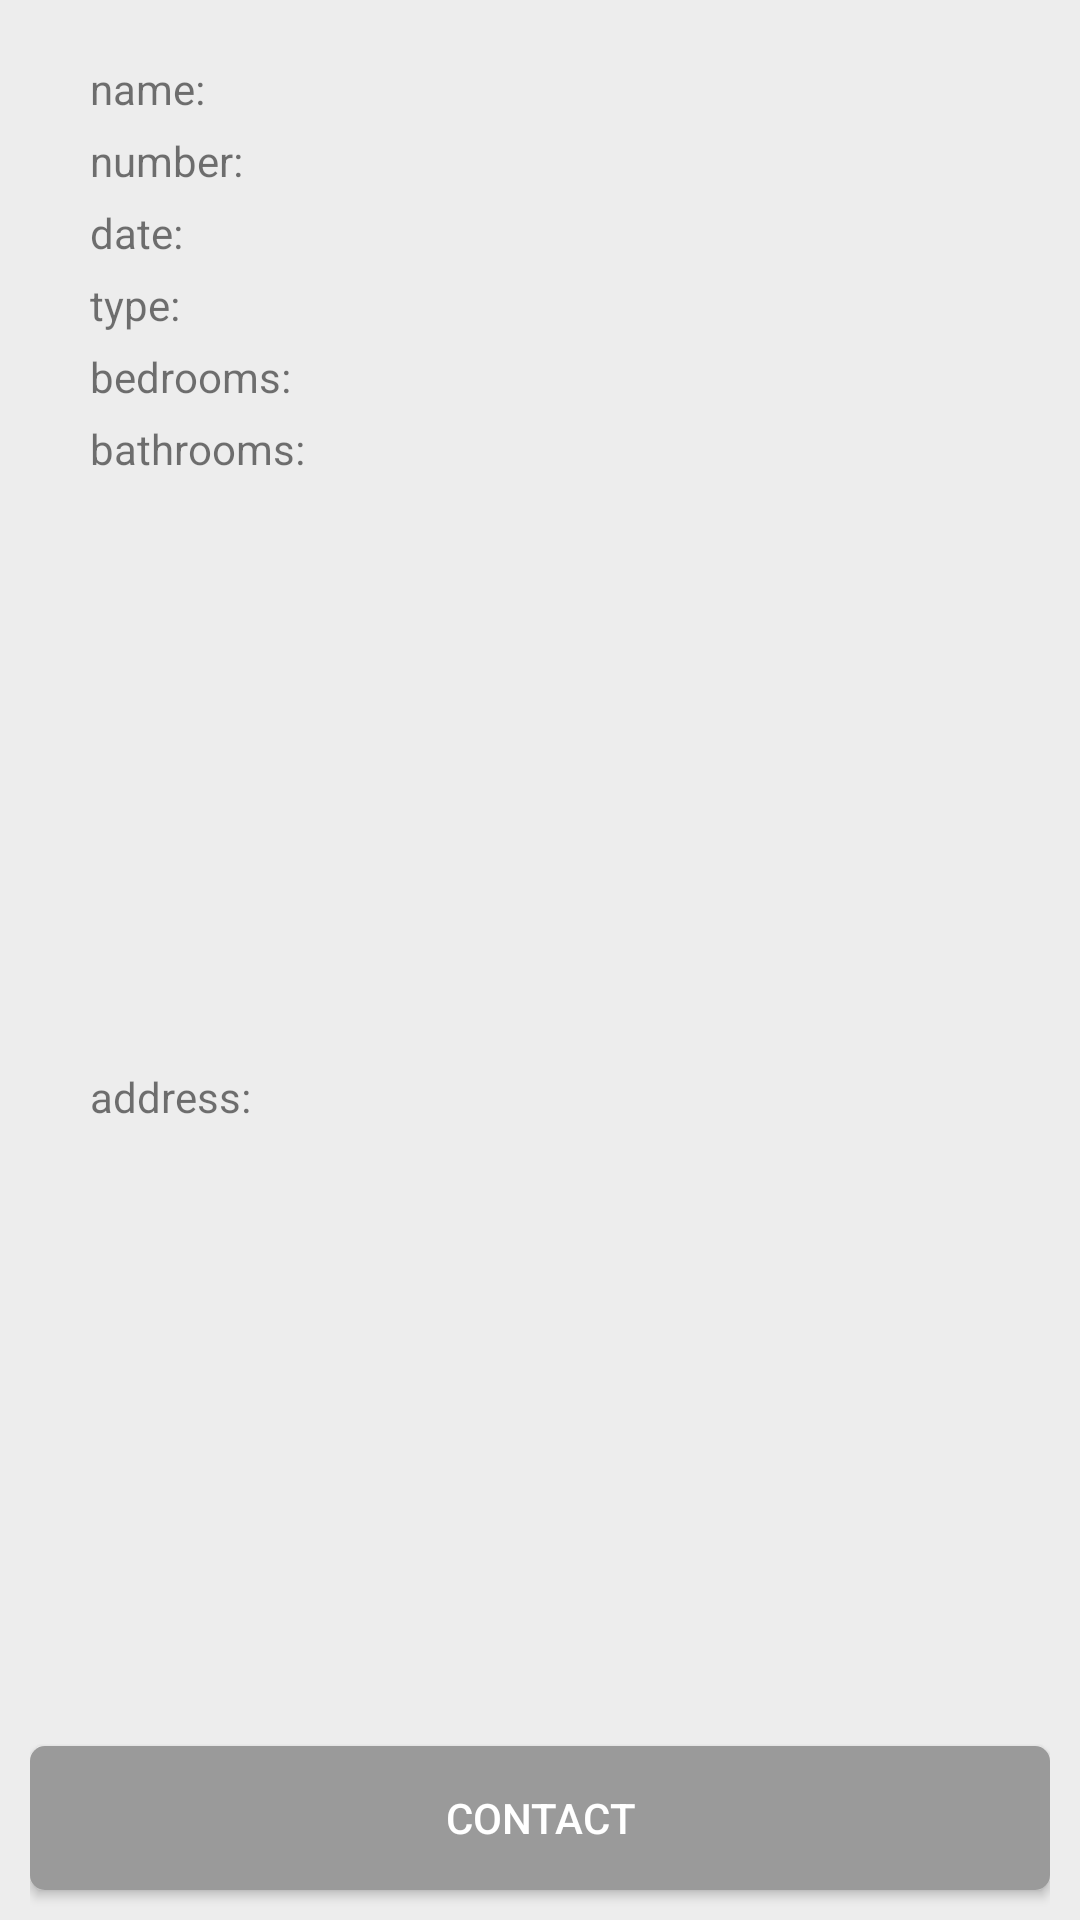

Reconstruct the res/layout file that produces this screen, plus the resources it refers to.
<!-- AndroidManifest.xml: application theme AppTheme -->
<!-- res/layout/assignment_view_item.xml -->
<?xml version="1.0" encoding="utf-8"?>
<androidx.constraintlayout.widget.ConstraintLayout xmlns:android="http://schemas.android.com/apk/res/android"
    xmlns:app="http://schemas.android.com/apk/res-auto"
    xmlns:tools="http://schemas.android.com/tools"
    android:id="@+id/subItemLayout"
    android:layout_width="match_parent"
    android:layout_height="wrap_content"
    android:layout_marginVertical="5dp"
    android:background="#EDEDED"
    android:paddingHorizontal="10dp">

    <TextView
        android:id="@+id/ct_name"
        android:layout_width="wrap_content"
        android:layout_height="wrap_content"
        android:layout_marginStart="20dp"
        android:layout_marginTop="20dp"
        android:text="name:"
        app:layout_constraintStart_toStartOf="parent"
        app:layout_constraintTop_toTopOf="parent" />

    <TextView
        android:id="@+id/ct_number"
        android:layout_width="wrap_content"
        android:layout_height="wrap_content"
        android:layout_marginStart="20dp"
        android:layout_marginTop="5dp"
        android:text="number:"
        app:layout_constraintStart_toStartOf="parent"
        app:layout_constraintTop_toBottomOf="@+id/ct_name" />

    <TextView
        android:id="@+id/ct_date"
        android:layout_width="wrap_content"
        android:layout_height="wrap_content"
        android:layout_marginStart="20dp"
        android:layout_marginTop="5dp"
        android:text="date:"
        app:layout_constraintStart_toStartOf="parent"
        app:layout_constraintTop_toBottomOf="@+id/ct_number" />

    <TextView
        android:id="@+id/ct_type"
        android:layout_width="wrap_content"
        android:layout_height="wrap_content"
        android:layout_marginStart="20dp"
        android:layout_marginTop="5dp"
        android:text="type:"
        app:layout_constraintStart_toStartOf="parent"
        app:layout_constraintTop_toBottomOf="@+id/ct_date" />

    <TextView
        android:id="@+id/ct_bed"
        android:layout_width="wrap_content"
        android:layout_height="wrap_content"
        android:layout_marginStart="20dp"
        android:layout_marginTop="5dp"
        android:text="bedrooms:"
        app:layout_constraintStart_toStartOf="parent"
        app:layout_constraintTop_toBottomOf="@+id/ct_type" />

    <TextView
        android:id="@+id/ct_bath"
        android:layout_width="wrap_content"
        android:layout_height="wrap_content"
        android:layout_marginStart="20dp"
        android:layout_marginTop="5dp"
        android:text="bathrooms:"
        app:layout_constraintStart_toStartOf="parent"
        app:layout_constraintTop_toBottomOf="@+id/ct_bed" />

    <TextView
        android:id="@+id/ct_address"
        android:layout_width="wrap_content"
        android:layout_height="wrap_content"
        android:layout_marginStart="20dp"
        android:layout_marginTop="10dp"
        android:layout_marginBottom="20dp"
        android:text="address:"
        app:layout_constraintBottom_toTopOf="@+id/acceptAssignmentBtn"
        app:layout_constraintStart_toStartOf="parent"
        app:layout_constraintTop_toBottomOf="@id/ct_bath" />

    <Button
        android:id="@+id/acceptAssignmentBtn"
        android:layout_width="match_parent"
        android:layout_height="wrap_content"
        android:layout_marginBottom="10dp"
        android:background="@drawable/dashboard_btns"
        android:text="contact"
        android:textColor="@color/colorPrimary"
        app:layout_constraintBottom_toBottomOf="parent"
        app:layout_constraintEnd_toEndOf="parent"
        app:layout_constraintStart_toStartOf="parent" />

</androidx.constraintlayout.widget.ConstraintLayout>
<!-- resources referenced by this layout -->
<resources>
  <color name="colorPrimary">#FFFFFF</color>
  <!-- drawable dashboard_btns (drawable) -->
  <?xml version="1.0" encoding="utf-8"?>
  <shape xmlns:android="http://schemas.android.com/apk/res/android">
      <solid android:color="@color/colorPrimaryAdmin"/>
      <corners android:radius="5dp"/>
  
  </shape>
  <style name="AppTheme" parent="Theme.AppCompat.Light">
          
          <item name="colorPrimary">@color/colorAccent</item>
          <item name="colorPrimaryDark">@color/colorAccent</item>
          <item name="colorAccent">@color/colorAccent</item>
      </style>
  <color name="colorPrimaryAdmin">#9A9A9A</color>
  <color name="colorAccent">#4790CD</color>
</resources>
